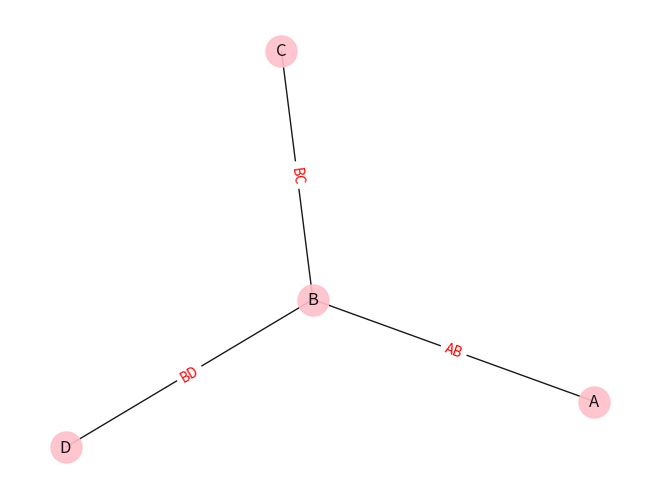

Reproduce this figure in Python.
import matplotlib.pyplot as plt
import networkx as nx

edges = [['A', 'B'], ['B', 'C'], ['B', 'D']]
G = nx.Graph()
G.add_edges_from(edges)
pos = nx.spring_layout(G)
plt.figure()
nx.draw(
    G, pos, edge_color='black', width=1, linewidths=1,
    node_size=500, node_color='pink', alpha=0.9,
    labels={node: node for node in G.nodes()}
)
nx.draw_networkx_edge_labels(
    G, pos,
    edge_labels={('A', 'B'): 'AB', 
                 ('B', 'C'): 'BC', 
                 ('B', 'D'): 'BD'},
    font_color='red'
)
plt.axis('off')
plt.show()
